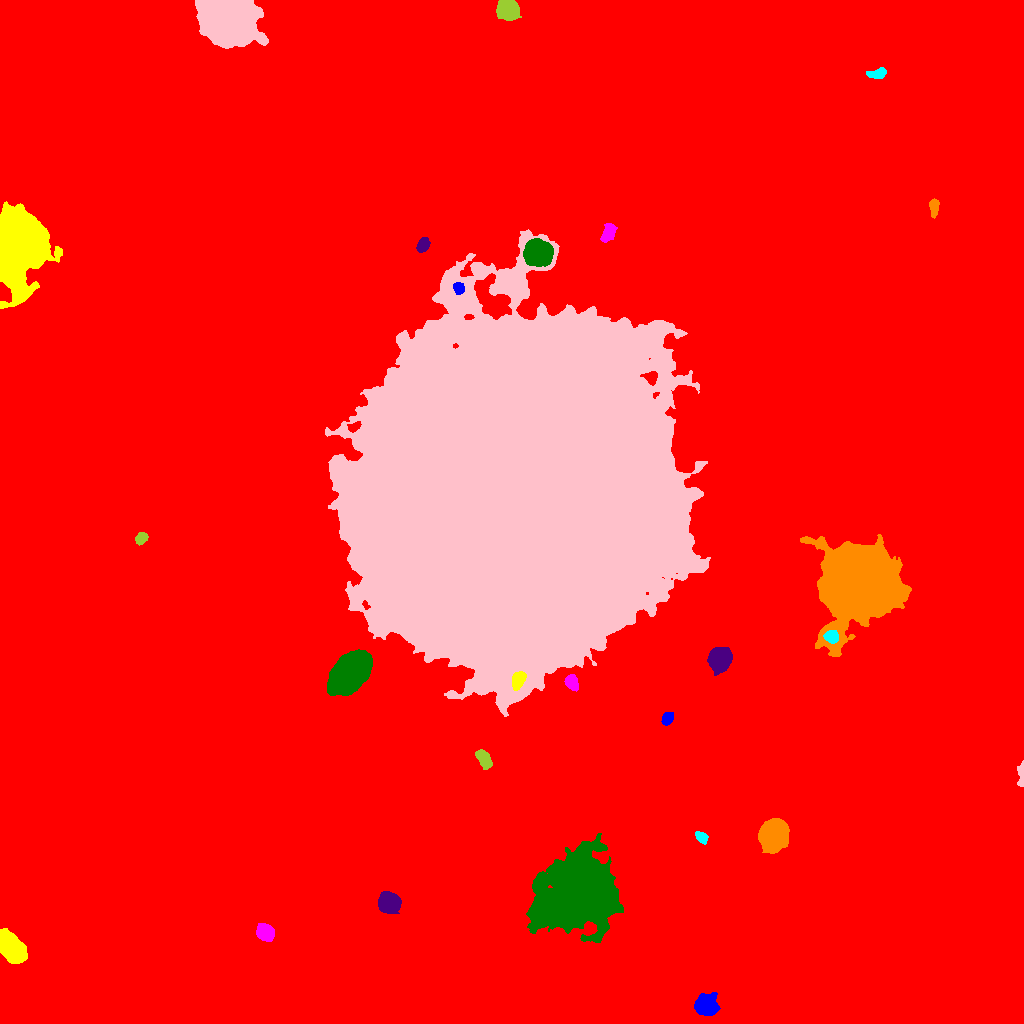

The table this chart was drawn from, first rows:
ID, X, Y, A, B, theta, total_flux, mu_max, mu_median, mu_mean, R_fwhm, R_e, R10, R90, x_start, x_end, y_start, y_end, area, greylevel
0, 535.8, 530.3, 294.2, 288.3, 1.17, 3420149, 63.0, 3.0, 3.772, 8.5, 241, 86.11, 406.9, 0, 1023, 0, 1023, 906679, 3.772
1, 705.2, 18.27, 4.779, 4.462, -0.02225, 6901, 46.0, 11.0, 14.56, 6.308, 5.726, 2.257, 9.474, 694, 720, 8, 31, 474, 28.56
2, 11.89, 75.33, 7.543, 4.563, -0.8995, 15646, 58.0, 19.5, 21.91, 8.74, 7.506, 2.985, 12.02, 0, 27, 60, 95, 714, 35.91
3, 264.8, 91.1, 3.977, 3.466, -0.5998, 4878, 42.0, 14.0, 16.88, 5.863, 4.754, 1.954, 7.632, 256, 274, 82, 100, 289, 30.88
4, 579.4, 132, 20.08, 16.05, 0.524, 94452, 57.0, 11.0, 15.21, 18.56, 20.63, 7.838, 35.41, 526, 623, 81, 190, 6208, 28.21
5, 388.6, 121, 4.785, 4.394, -0.5604, 11618, 66.0, 21.0, 26.05, 7.047, 5.836, 2.394, 9.441, 378, 401, 110, 132, 446, 39.05
6, 773.2, 188.2, 6.254, 5.62, 1.143, 39597, 158.0, 31.0, 44.59, 7.674, 7.356, 2.877, 12.53, 758, 789, 170, 205, 888, 58.59
7, 701.4, 186, 3.411, 2.253, -0.7619, 541.0, 8.0, 4.0, 4.162, 4.951, 3.568, 1.493, 5.499, 695, 708, 179, 192, 130, 18.16
8, 1021, 250.1, 5.885, 1.567, 1.533, 1001, 25.0, 5.0, 7.254, 2.459, 3.09, 1.128, 5.47, 1017, 1023, 237, 263, 138, 21.25
9, 483.9, 263.8, 5.226, 2.763, -1.017, 1137, 9.0, 5.0, 4.757, 6.408, 4.951, 2.034, 7.464, 475, 492, 254, 274, 239, 19.76
10, 175, 264.9, 6.829, 6.167, -0.1607, 45664, 164.0, 26.0, 42.2, 7.899, 7.838, 3.038, 13.8, 157, 200, 248, 283, 1082, 55.2
11, 667.2, 305.1, 3.141, 2.41, 1.209, 672.0, 10.0, 4.0, 4.766, 4.72, 3.523, 1.382, 5.528, 661, 673, 298, 311, 141, 20.77
12, 518, 343.4, 4.364, 2.849, 1.132, 2411, 23.0, 10.0, 10.91, 5.412, 4.478, 1.784, 7.114, 512, 526, 333, 352, 221, 71.91
13, 571.6, 341, 3.591, 2.689, -1.132, 2173, 28.0, 10.0, 11.56, 4.618, 3.909, 1.596, 6.358, 564, 578, 332, 349, 188, 33.56
14, 349.6, 350.9, 10.66, 6.835, 0.8277, 43264, 81.0, 23.0, 27.98, 11.42, 10.82, 4.297, 17.86, 327, 372, 328, 374, 1546, 49.98
15, 720.1, 364.9, 5.125, 4.643, 1.405, 13171, 74.0, 19.0, 24.48, 6.723, 6.103, 2.394, 10.14, 707, 732, 348, 376, 538, 37.48
16, 860.1, 439.2, 16.84, 15.62, 0.8437, 260408, 221.0, 21.0, 39.03, 13.11, 18.07, 6.283, 33.43, 800, 911, 367, 489, 6672, 52.03
17, 831.6, 386.8, 3.215, 2.822, -0.5082, 1188, 16.0, 7.0, 7.03, 4.918, 3.868, 1.493, 6.077, 823, 838, 380, 393, 169, 41.03
18, 515.7, 521.6, 81.29, 69.2, 1.207, 4128365, 197.0, 29.0, 36.66, 28.28, 92.46, 34.54, 154.5, 325, 710, 307, 794, 112625, 48.66
19, 141.3, 485.1, 3.101, 2.404, 0.826, 1011, 15.0, 7.0, 7.489, 4.618, 3.523, 1.493, 5.47, 135, 148, 478, 491, 135, 21.49
20, 3.972, 730.8, 4.456, 2.5, -1.127, 1174, 15.0, 6.0, 6.147, 4.787, 4.107, 1.596, 6.433, 0, 11, 721, 741, 191, 40.15
21, 458.6, 735.4, 2.765, 2.441, -1.541, 775.0, 15.0, 6.0, 6.151, 3.656, 3.29, 1.262, 5.262, 453, 464, 729, 741, 126, 40.15
22, 19.24, 778.7, 17.06, 10.53, 1.538, 112827, 147.0, 17.0, 29.7, 11.08, 14.44, 5.202, 26.39, 0, 62, 715, 822, 3799, 42.7
23, 608.4, 790.5, 4.819, 2.925, 1.193, 1160, 10.0, 5.0, 5.133, 6.257, 4.754, 1.954, 7.399, 600, 617, 781, 800, 226, 18.13
24, 537.3, 770.8, 5.851, 5.577, -0.35, 22448, 82.0, 25.0, 31.4, 8.903, 7.291, 2.985, 11.75, 523, 553, 757, 785, 715, 54.4
25, 423.1, 778.5, 3.475, 2.512, 0.9618, 1863, 25.0, 10.0, 11.09, 4.652, 3.785, 1.493, 6.024, 416, 430, 771, 786, 168, 27.09
26, 933.7, 816.8, 4.215, 2.169, 1.548, 682.0, 10.0, 4.0, 4.4, 4.618, 3.7, 1.382, 5.89, 929, 939, 805, 825, 155, 18.4
27, 878, 949.6, 4.292, 2.168, 0.1065, 775.0, 13.0, 4.0, 4.48, 3.785, 3.7, 1.382, 5.89, 866, 886, 945, 956, 173, 19.48
28, 229.1, 1004, 11.02, 9.582, -0.1219, 144782, 242.0, 31.0, 52.36, 10.49, 11.82, 4.406, 22.15, 195, 268, 975, 1023, 2765, 65.36
29, 507.2, 1014, 4.689, 4.182, -0.4462, 10626, 71.0, 20.0, 24.37, 6.383, 5.614, 2.185, 9.115, 496, 521, 1003, 1023, 436, 38.37
30, 806.3, 1012, 4.977, 3.335, 0.3183, 1937, 15.0, 5.0, 6.457, 5.89, 4.886, 2.034, 7.979, 794, 817, 1001, 1020, 300, 20.46
